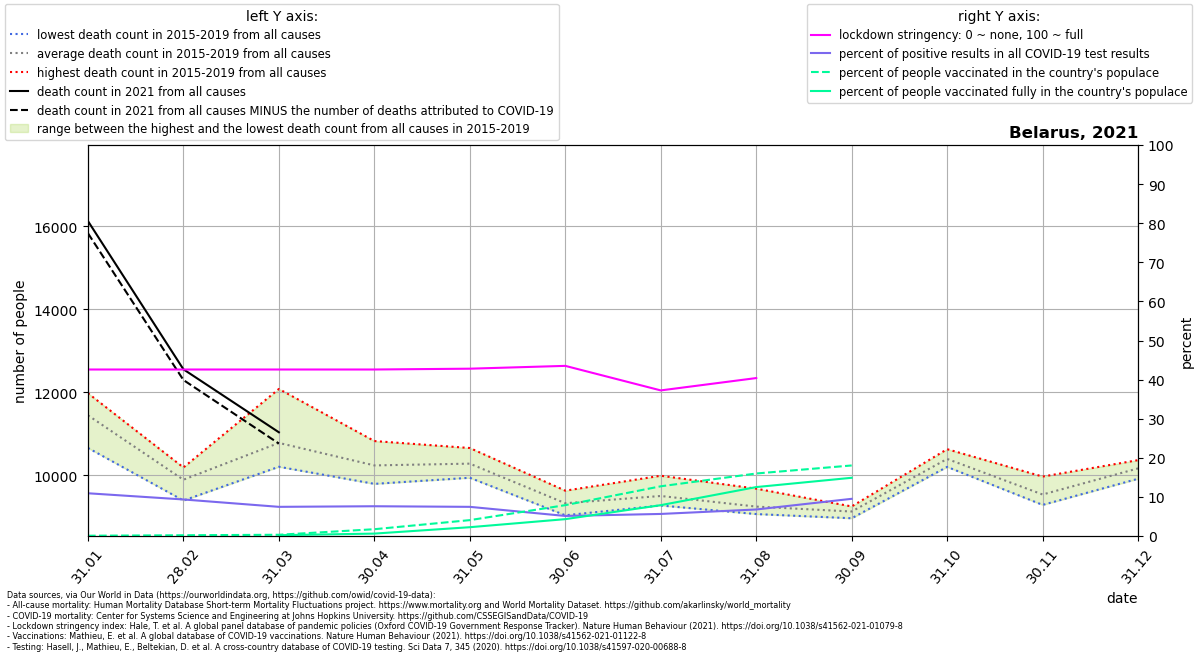

Source data for this figure (header and first rows):
location, date, time, time_unit, deaths_2010_all_ages, deaths_2011_all_ages, deaths_2012_all_ages, deaths_2013_all_ages, deaths_2014_all_ages, deaths_2015_all_ages, deaths_2016_all_ages, deaths_2017_all_ages, deaths_2018_all_ages, deaths_2019_all_ages, deaths_2020_all_ages, deaths_2021_all_ages, new_deaths, new_cases_smoothed, new_tests_smoothed, stringency_index, people_vaccinated, people_fully_vaccinated, population, positive_test_percent
Belarus, 2021-01-31, 1, monthly, , , , , , 11366, 11322, 11978, 10659, 11904, 10725, 16127, 294.0, 1758, 16071, 42.59, 7653, , 9442867, 10.94
Belarus, 2021-02-28, 2, monthly, , , , , , 10005, 9764, 10188, 9391, 10115, 9622, 12554, 258.0, 1431, 15301, 42.59, 18743, , 9442867, 9.354
Belarus, 2021-03-31, 3, monthly, , , , , , 11148, 10260, 10205, 12080, 10206, 10690, 11036, 271.0, 1140, 15275, 42.59, 30616, 20062, 9442867, 7.466
Belarus, 2021-04-30, 4, monthly, , , , , , 10410, 9817, 9793, 10825, 10343, 10886, , 295.0, 1216, 15959, 42.59, 164787, 58693, 9442867, 7.618
Belarus, 2021-05-31, 5, monthly, , , , , , 10210, 10453, 10142, 9940, 10657, 11966, , 309.0, 1173, 15710, 42.8, 384171, 213275, 9442867, 7.465
Belarus, 2021-06-30, 6, monthly, , , , , , 9399, 9629, 9304, 9036, 9263, 13016, , 292.0, 794.7, 15474, 43.52, 746020, 407747, 9442867, 5.136
Belarus, 2021-07-31, 7, monthly, , , , , , 9342, 9377, 9272, 9525, 9989, 10759, , 311.0, 900.1, 15931, 37.24, 1201088, 745751, 9442867, 5.65
Belarus, 2021-08-31, 8, monthly, , , , , , 9678, 9134, 9134, 9215, 9065, 10413, , 326.0, 1110, 16351, 40.4, 1510249, 1182238, 9442867, 6.789
Belarus, 2021-09-30, 9, monthly, , , , , , 8964, 9073, 9233, 9249, 9113, 10659, , 236.0, 1748, 18365, , 1704233, 1406930, 9442867, 9.516
Belarus, 2021-10-31, 10, monthly, , , , , , 10202, 10364, 10629, 10256, 10519, 12704, , , , , , , , , 
Belarus, 2021-11-30, 11, monthly, , , , , , 9286, 9969, 9509, 9545, 9374, 15565, , , , , , , , , 
Belarus, 2021-12-31, 12, monthly, , , , , , 10015, 10207, 9916, 10326, 10365, 17531, , , , , , , , , 
